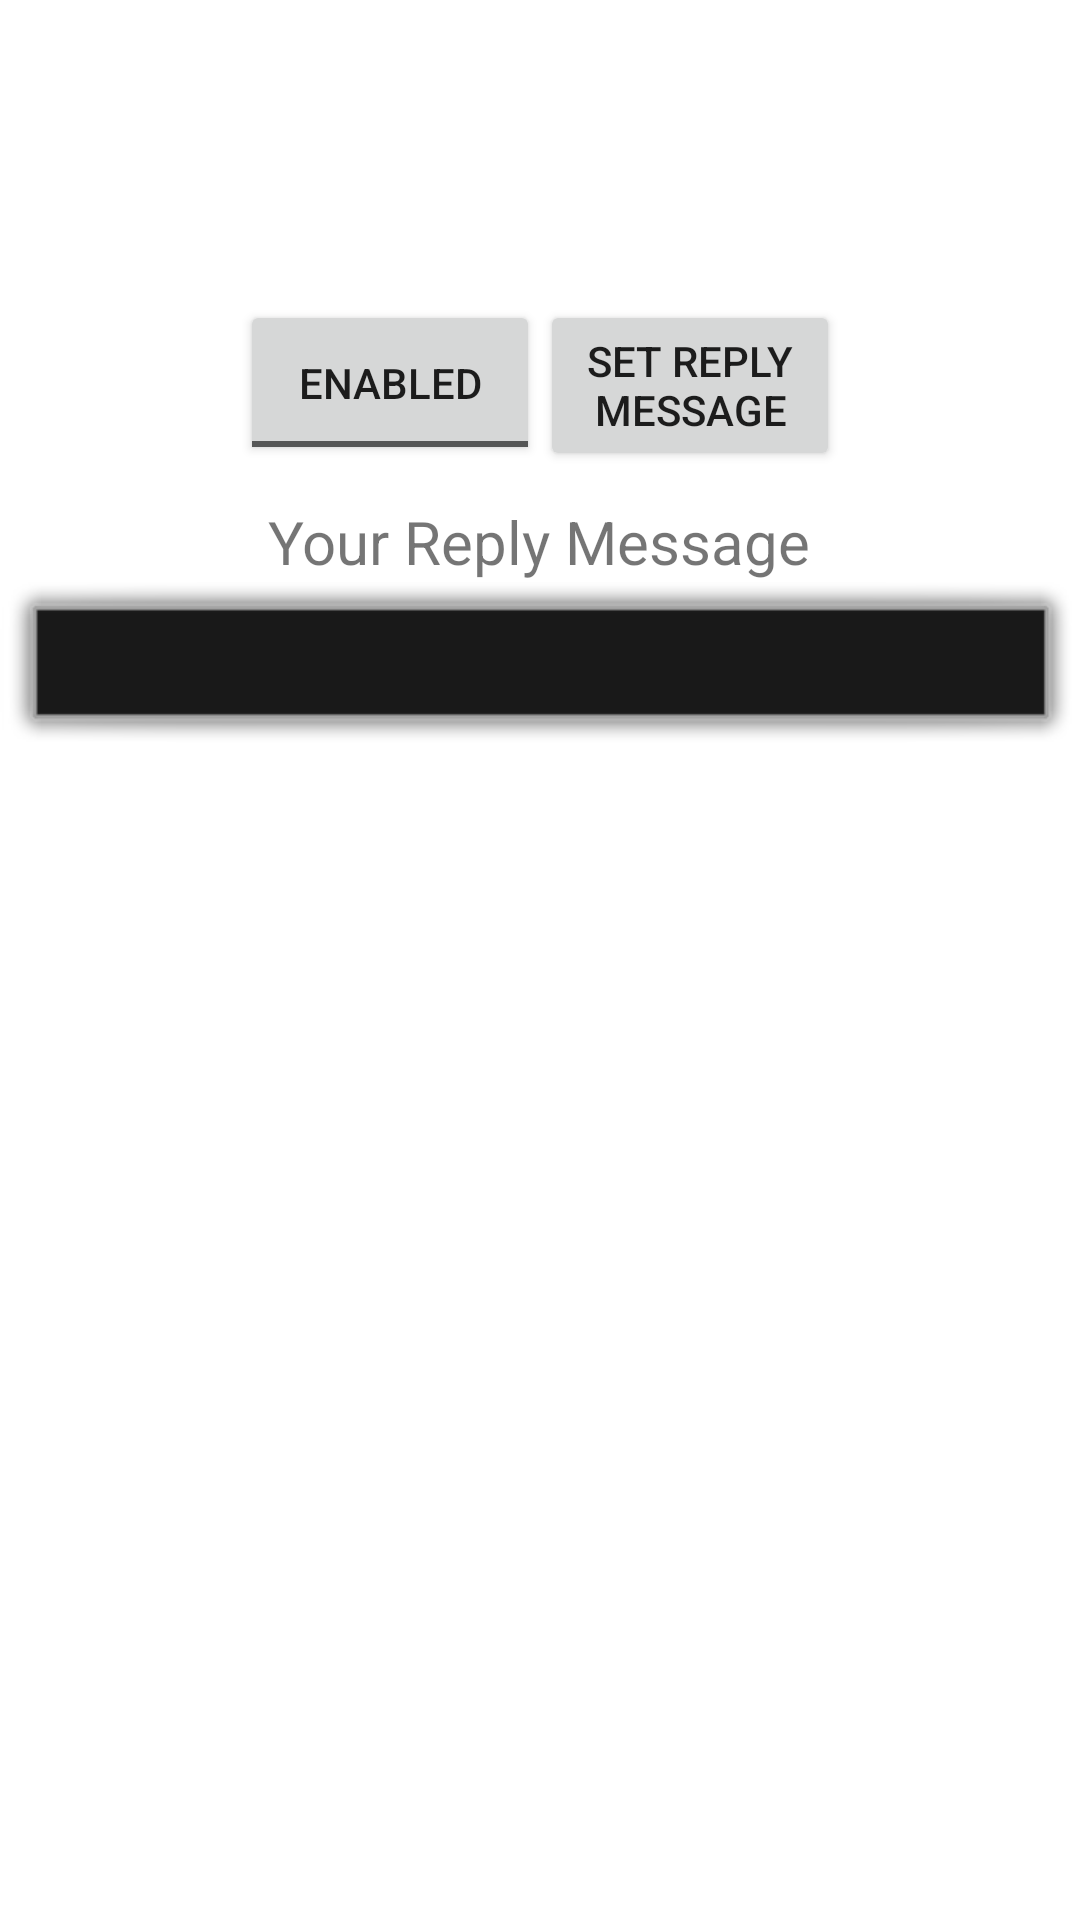

This screen was rendered from an Android layout file. Write that file and the resources it references.
<!-- AndroidManifest.xml: fallback theme Theme.MaterialComponents.DayNight.NoActionBar -->
<!-- res/layout/main_screen.xml -->
<?xml version="1.0" encoding="utf-8"?>
<LinearLayout xmlns:android="http://schemas.android.com/apk/res/android"
	android:orientation="vertical"
    android:layout_width="fill_parent"
    android:layout_height="fill_parent"
    android:background="#FFFFFF"
    >
    	
    <RelativeLayout android:id="@+id/buttonLayout"
    	android:layout_width="fill_parent"
    	android:layout_height="wrap_content"
    	android:paddingTop="100dp"
    	android:paddingBottom="10dp"
    	android:layout_alignParentLeft="true"
    	android:gravity="center_horizontal"
    	>
    	
    	<ToggleButton android:id="@+id/onOffSwitch"
    		android:textOn="@string/switch_on"
    		android:textOff="@string/switch_off"
    		android:layout_width="100dp"
    		android:layout_height="55dp"
    		android:layout_alignParentLeft="true"
    		/>
    
    	<Button android:id="@+id/setReplyMessage"
    		android:text="Set Reply Message"
    		android:layout_width="100dp"
    		android:layout_height="57dp"
    		android:layout_toRightOf="@+id/onOffSwitch"
    		/>
    </RelativeLayout>
    
    <TextView android:id="@+id/responseTitle"
    	android:text="@string/response_title"
    	android:layout_width="wrap_content"
    	android:layout_height="wrap_content"
    	android:textSize="20dp"
    	android:layout_gravity="center_horizontal"
    	/>
    
    <TextView android:id="@+id/response" 
    	android:text=""
    	android:singleLine="false"
    	android:padding="20dp"
    	android:layout_width="fill_parent"
    	android:layout_height="wrap_content"
    	android:layout_marginBottom="1dp"
    	android:gravity="center_horizontal"
    	android:background="@android:drawable/alert_dark_frame"
    	/>
</LinearLayout>
<!-- resources referenced by this layout -->
<resources>
  <string name="response_title">Your Reply Message</string>
  <string name="switch_off">Enabled</string>
  <string name="switch_on">Disabled</string>
</resources>
